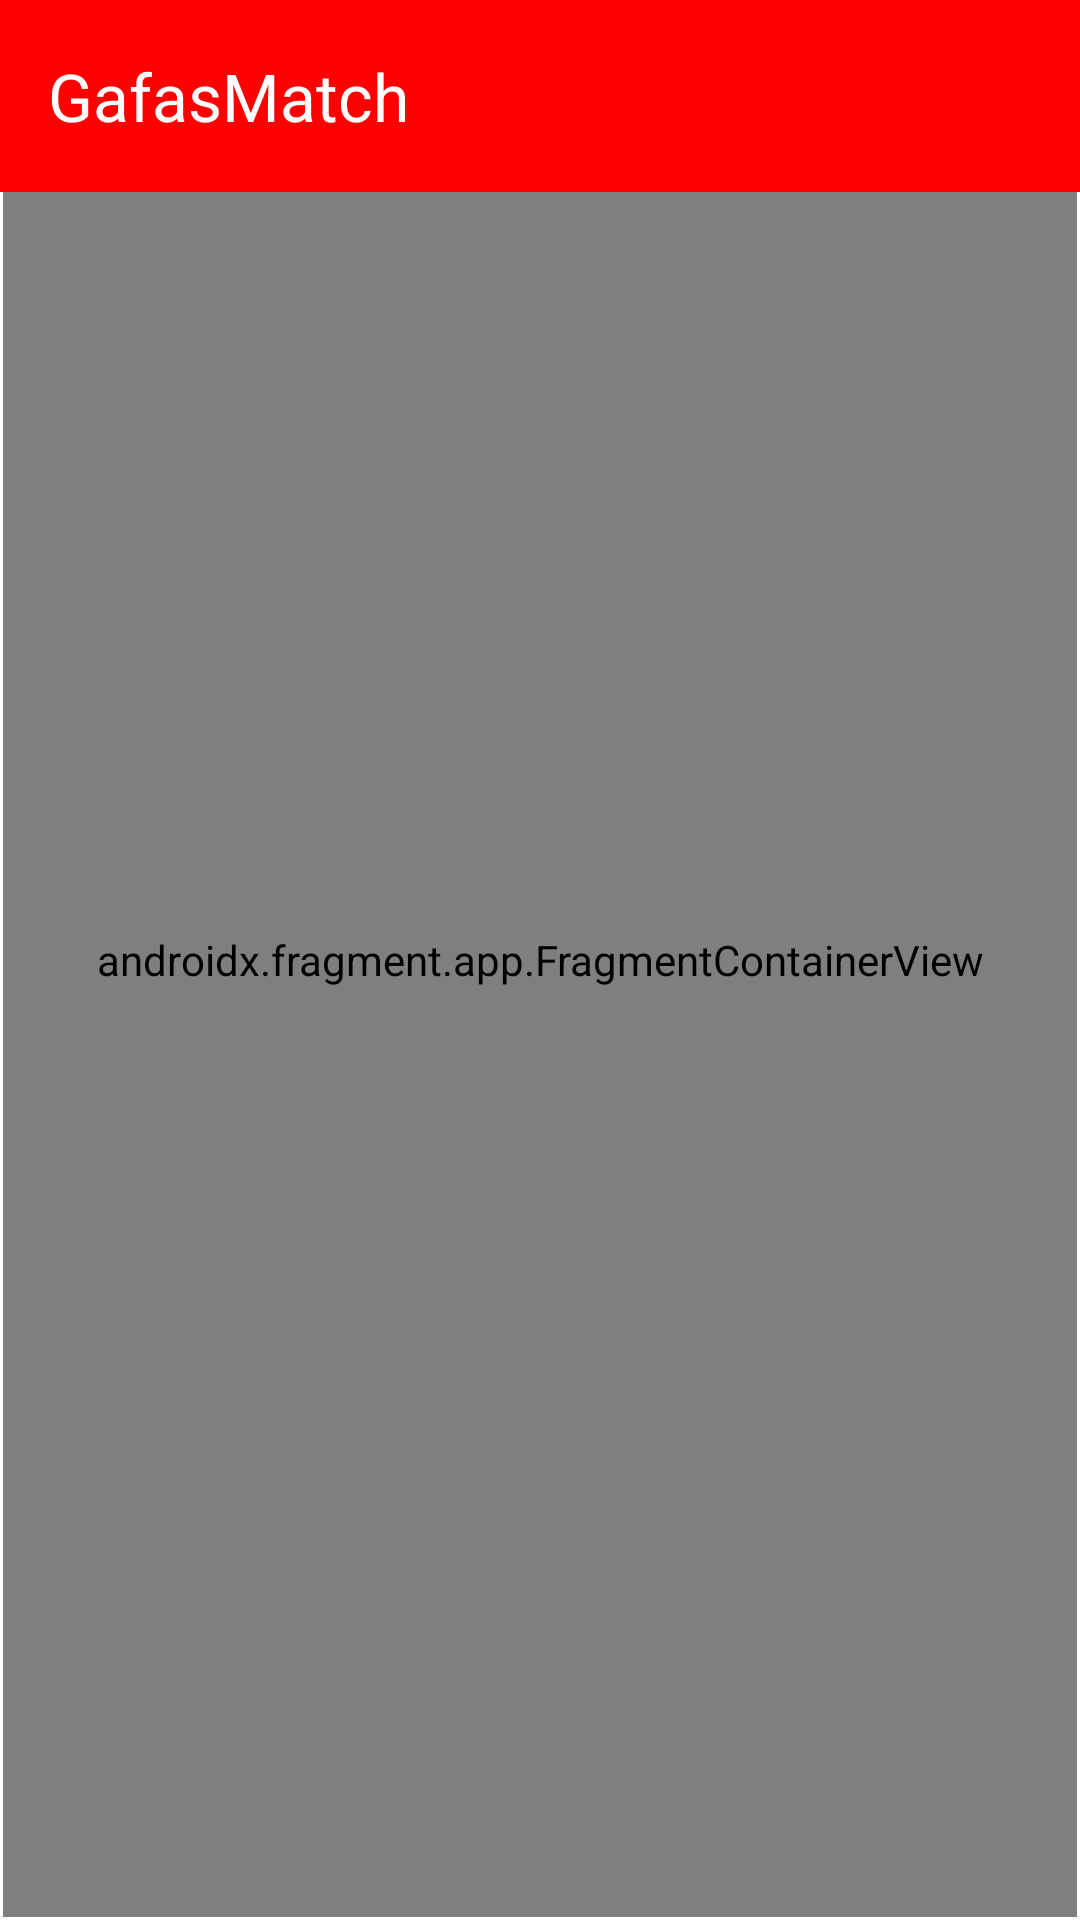

Write the Android layout XML for this screen, with the resource values it uses.
<!-- AndroidManifest.xml: application theme Theme.GafasMatch -->
<!-- res/layout/activity_main.xml -->
<?xml version="1.0" encoding="utf-8"?>
<androidx.constraintlayout.widget.ConstraintLayout xmlns:android="http://schemas.android.com/apk/res/android"
    android:id="@+id/llcMain"
    xmlns:app="http://schemas.android.com/apk/res-auto"
    xmlns:tools="http://schemas.android.com/tools"
    android:layout_width="match_parent"
    android:layout_height="match_parent"
    tools:context=".MainActivity"
    android:orientation="vertical">
    <androidx.fragment.app.FragmentContainerView
        android:id="@+id/fragmentContainerView2"
        android:name="androidx.navigation.fragment.NavHostFragment"
        android:layout_width="0dp"
        android:layout_height="0dp"
        android:layout_marginStart="1dp"
        android:layout_marginTop="1dp"
        android:layout_marginEnd="1dp"
        android:layout_marginBottom="1dp"
        app:defaultNavHost="true"
        app:layout_constraintBottom_toBottomOf="parent"
        app:layout_constraintEnd_toEndOf="parent"
        app:layout_constraintStart_toStartOf="parent"
        app:layout_constraintTop_toTopOf="parent"
        app:navGraph="@navigation/nav_graph"/>

    <androidx.appcompat.widget.Toolbar
        android:id="@+id/toolbar"
        android:layout_width="match_parent"
        android:layout_height="?attr/actionBarSize"
        android:background="@color/red"
        app:layout_constraintStart_toStartOf="parent"
        app:layout_constraintTop_toTopOf="parent"
        app:title="GafasMatch"
        app:titleTextColor="@android:color/white" />
    <TextView
        android:id="@+id/tvHello"
        android:layout_width="wrap_content"
        android:layout_height="wrap_content"
        android:text="Hello World!"
        app:layout_constraintBottom_toBottomOf="parent"
        app:layout_constraintEnd_toEndOf="parent"
        app:layout_constraintStart_toStartOf="parent"
        app:layout_constraintTop_toTopOf="parent"
        android:visibility="gone"/>



</androidx.constraintlayout.widget.ConstraintLayout>
<!-- resources referenced by this layout -->
<resources>
  <color name="red">#FF0000</color>
  <style name="Theme.GafasMatch" parent="Base.Theme.GafasMatch" />
  <style name="Base.Theme.GafasMatch" parent="Theme.Material3.Light.NoActionBar">
          <item name="colorPrimary">@color/md_theme_primary</item>
          <item name="colorOnPrimary">@color/md_theme_onPrimary</item>
          <item name="colorPrimaryContainer">@color/md_theme_primaryContainer</item>
          <item name="colorOnPrimaryContainer">@color/md_theme_onPrimaryContainer</item>
          <item name="colorSecondary">@color/md_theme_secondary</item>
          <item name="colorOnSecondary">@color/md_theme_onSecondary</item>
          <item name="colorSecondaryContainer">@color/md_theme_secondaryContainer</item>
          <item name="colorOnSecondaryContainer">@color/md_theme_onSecondaryContainer</item>
          <item name="colorTertiary">@color/md_theme_tertiary</item>
          <item name="colorOnTertiary">@color/md_theme_onTertiary</item>
          <item name="colorTertiaryContainer">@color/md_theme_tertiaryContainer</item>
          <item name="colorOnTertiaryContainer">@color/md_theme_onTertiaryContainer</item>
          <item name="colorError">@color/md_theme_error</item>
          <item name="colorOnError">@color/md_theme_onError</item>
          <item name="colorErrorContainer">@color/md_theme_errorContainer</item>
          <item name="colorOnErrorContainer">@color/md_theme_onErrorContainer</item>
          <item name="android:colorBackground">@color/md_theme_background</item>
          <item name="colorOnBackground">@color/md_theme_onBackground</item>
          <item name="colorSurface">@color/md_theme_surface</item>
          <item name="colorOnSurface">@color/md_theme_onSurface</item>
          <item name="colorSurfaceVariant">@color/md_theme_surfaceVariant</item>
          <item name="colorOnSurfaceVariant">@color/md_theme_onSurfaceVariant</item>
          <item name="colorOutline">@color/md_theme_outline</item>
          <item name="colorOutlineVariant">@color/md_theme_outlineVariant</item>
          <item name="colorSurfaceInverse">@color/md_theme_inverseSurface</item>
          <item name="colorOnSurfaceInverse">@color/md_theme_inverseOnSurface</item>
          <item name="colorPrimaryInverse">@color/md_theme_inversePrimary</item>
          <item name="colorPrimaryFixed">@color/md_theme_primaryFixed</item>
          <item name="colorOnPrimaryFixed">@color/md_theme_onPrimaryFixed</item>
          <item name="colorPrimaryFixedDim">@color/md_theme_primaryFixedDim</item>
          <item name="colorOnPrimaryFixedVariant">@color/md_theme_onPrimaryFixedVariant</item>
          <item name="colorSecondaryFixed">@color/md_theme_secondaryFixed</item>
          <item name="colorOnSecondaryFixed">@color/md_theme_onSecondaryFixed</item>
          <item name="colorSecondaryFixedDim">@color/md_theme_secondaryFixedDim</item>
          <item name="colorOnSecondaryFixedVariant">@color/md_theme_onSecondaryFixedVariant</item>
          <item name="colorTertiaryFixed">@color/md_theme_tertiaryFixed</item>
          <item name="colorOnTertiaryFixed">@color/md_theme_onTertiaryFixed</item>
          <item name="colorTertiaryFixedDim">@color/md_theme_tertiaryFixedDim</item>
          <item name="colorOnTertiaryFixedVariant">@color/md_theme_onTertiaryFixedVariant</item>
          <item name="colorSurfaceDim">@color/md_theme_surfaceDim</item>
          <item name="colorSurfaceBright">@color/md_theme_surfaceBright</item>
          <item name="colorSurfaceContainerLowest">@color/md_theme_surfaceContainerLowest</item>
          <item name="colorSurfaceContainerLow">@color/md_theme_surfaceContainerLow</item>
          <item name="colorSurfaceContainer">@color/md_theme_surfaceContainer</item>
          <item name="colorSurfaceContainerHigh">@color/md_theme_surfaceContainerHigh</item>
          <item name="colorSurfaceContainerHighest">@color/md_theme_surfaceContainerHighest</item>
      </style>
</resources>
